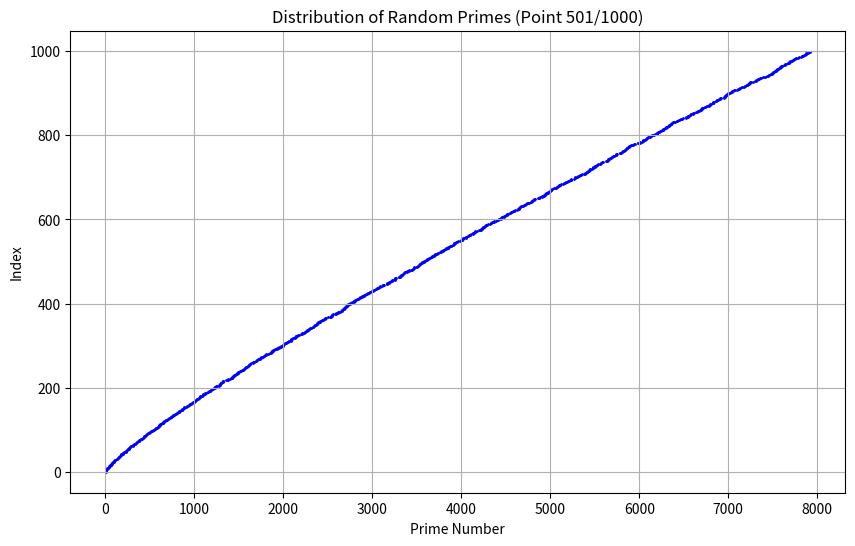

Write the Python code that produced this figure.
import numpy as np
import matplotlib.pyplot as plt

def is_prime(n):
    if n <= 1:
        return False
    if n <= 3:
        return True
    if n % 2 == 0 or n % 3 == 0:
        return False
    i = 5
    while i * i <= n:
        if n % i == 0 or n % (i + 2) == 0:
            return False
        i += 6
    return True

# 소수 생성
primes = []
n = 1000  # 원하는 소수의 개수
num = 2  # 시작 소수
while len(primes) < n:
    if is_prime(num):
        primes.append(num)
    num += 1

# 소수의 위치 정보 생성
x = []
y = []
for i, prime in enumerate(primes):
    x.append(prime)
    y.append(i)

# 2D 그래프 생성
plt.figure(figsize=(10, 6))
plt.xlabel('Prime Number')
plt.ylabel('Index')
plt.grid(True)

# 그래프가 천천히 그려지도록 설정
plt.ion()

# 그래프를 한 점씩 추가하고 업데이트 (500개씩)
for i in range(0, len(x), 500):
    plt.scatter(x[i:i+500], y[i:i+500], color='blue', s=1)  # s는 점의 크기를 지정합니다.
    plt.title(f'Distribution of Random Primes (Point {i+1}/{len(x)})')
    plt.pause(0.01)  # 각 점을 그리는 간격을 조절합니다.

# 그래프가 완전히 그려지면 종료
plt.ioff()
plt.show()
